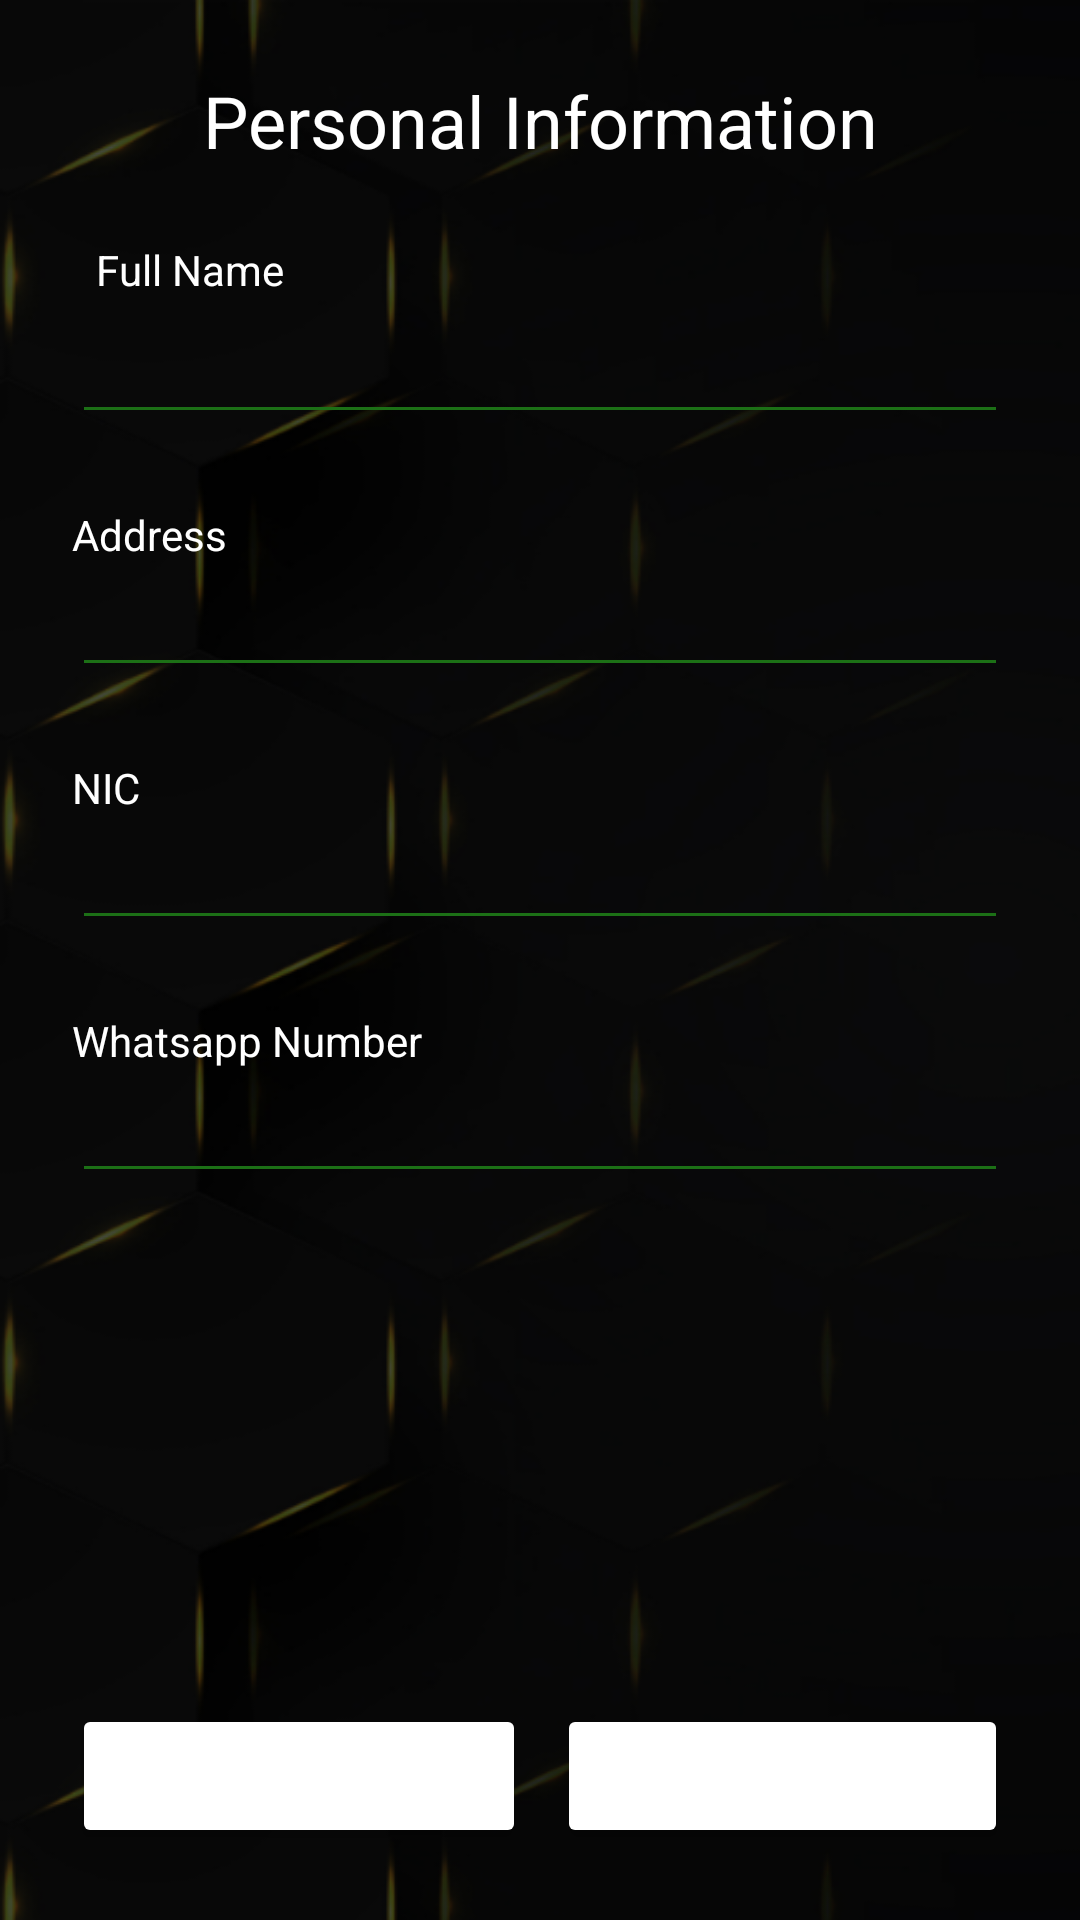

Layout XML and referenced resources for this Android screen:
<!-- AndroidManifest.xml: application theme Theme.CeylincoVIP -->
<!-- res/layout/activity_dealer_register_personal_information.xml -->
<?xml version="1.0" encoding="utf-8"?>
<androidx.constraintlayout.widget.ConstraintLayout xmlns:android="http://schemas.android.com/apk/res/android"
    xmlns:app="http://schemas.android.com/apk/res-auto"
    xmlns:tools="http://schemas.android.com/tools"
    android:layout_width="match_parent"
    android:layout_height="match_parent"
    tools:context=".DealerRegisterPersonalInformation"
    android:background="@drawable/artboard_1">

    <TextView
        android:id="@+id/textView7"
        android:layout_width="wrap_content"
        android:layout_height="wrap_content"
        android:layout_marginTop="24dp"
        android:text="Personal Information"
        android:textColor="#FFFFFF"
        android:textSize="24sp"
        app:layout_constraintEnd_toEndOf="parent"
        app:layout_constraintStart_toStartOf="parent"
        app:layout_constraintTop_toTopOf="parent" />

    <ScrollView
        android:layout_width="match_parent"
        android:layout_height="0dp"
        android:fillViewport="true"
        app:layout_constraintBottom_toTopOf="@id/btnDealerRegisterPersonal_toLogin"
        app:layout_constraintTop_toBottomOf="@id/textView7"
>

        <androidx.constraintlayout.widget.ConstraintLayout
            android:layout_width="match_parent"
            android:layout_height="wrap_content">


            <TextView
                android:id="@+id/textView2"
                android:layout_width="wrap_content"
                android:layout_height="wrap_content"
                android:layout_marginStart="8dp"
                android:layout_marginTop="24dp"
                android:text="Full Name"
                android:textColor="#FFFFFF"
                app:layout_constraintStart_toStartOf="@+id/adDealerfullname"
                app:layout_constraintTop_toTopOf="parent" />

            <EditText
        android:id="@+id/adDealerfullname"
        android:layout_width="0dp"
        android:layout_height="wrap_content"
        android:layout_marginStart="24dp"
        android:layout_marginTop="4dp"
        android:layout_marginEnd="24dp"
        android:backgroundTint="#1C7016"
        android:ems="10"
        android:inputType="textPersonName"
        android:textColor="#FFFFFF"
        android:textColorHint="#FFFFFF"
        android:textSize="18sp"
        app:layout_constraintEnd_toEndOf="parent"
        app:layout_constraintHorizontal_bias="0.0"
        app:layout_constraintStart_toStartOf="parent"
        app:layout_constraintTop_toBottomOf="@+id/textView2" />

    <TextView
        android:id="@+id/textView1"
        android:layout_width="wrap_content"
        android:layout_height="wrap_content"
        android:layout_marginTop="24dp"
        android:text="Address "
        android:textColor="#FFFFFF"
        app:layout_constraintStart_toStartOf="@+id/addDealerAddress"
        app:layout_constraintTop_toBottomOf="@+id/adDealerfullname" />

    <EditText
        android:id="@+id/addDealerAddress"
        android:layout_width="0dp"
        android:layout_height="wrap_content"
        android:backgroundTint="#1C7016"
        android:ems="10"
        android:inputType="textPersonName"
        android:textColor="#FFFFFF"
        android:textColorHint="#FFFFFF"
        android:textSize="18sp"
        app:layout_constraintEnd_toEndOf="@+id/adDealerfullname"
        app:layout_constraintStart_toStartOf="@+id/adDealerfullname"
        app:layout_constraintTop_toBottomOf="@+id/textView1" />


    <TextView
        android:id="@+id/textView5"
        android:layout_width="wrap_content"
        android:layout_height="wrap_content"
        android:layout_marginTop="24dp"
        android:text="NIC "
        android:textColor="#FFFFFF"
        app:layout_constraintStart_toStartOf="@+id/addDealerAddress"
        app:layout_constraintTop_toBottomOf="@+id/addDealerAddress" />

    <EditText
        android:id="@+id/addDealernic"
        android:layout_width="0dp"
        android:layout_height="wrap_content"
        android:backgroundTint="#1C7016"
        android:ems="10"
        android:inputType="textPersonName"
        android:textColor="#FFFFFF"
        android:textColorHint="#FFFFFF"
        android:textSize="18sp"
        app:layout_constraintEnd_toEndOf="@+id/addDealerAddress"
        app:layout_constraintStart_toStartOf="@+id/addDealerAddress"
        app:layout_constraintTop_toBottomOf="@+id/textView5" />

    <TextView
        android:id="@+id/textView6_1"
        android:layout_width="wrap_content"
        android:layout_height="wrap_content"
        android:layout_marginTop="24dp"
        android:text="Whatsapp Number "
        android:textColor="#FFFFFF"
        app:layout_constraintStart_toStartOf="@+id/addDealernic"
        app:layout_constraintTop_toBottomOf="@+id/addDealernic" />

    <EditText
        android:id="@+id/addDealerwhatsapp"
        android:layout_width="0dp"
        android:layout_height="wrap_content"
        android:backgroundTint="#1C7016"
        android:ems="10"
        android:inputType="textPersonName"
        android:textColor="#FFFFFF"
        android:textColorHint="#FFFFFF"
        android:textSize="18sp"
        app:layout_constraintEnd_toEndOf="@+id/addDealernic"
        app:layout_constraintStart_toStartOf="@+id/addDealernic"
        app:layout_constraintTop_toBottomOf="@+id/textView6_1" />


        </androidx.constraintlayout.widget.ConstraintLayout>
    </ScrollView>

    <Button
        android:id="@+id/btnDealerRegisterPersonal_toLogin"
        android:layout_width="0dp"
        android:layout_height="wrap_content"
        android:layout_marginStart="24dp"
        android:layout_marginBottom="24dp"
        android:backgroundTint="#1C7016"
        android:backgroundTintMode="add"
        android:paddingLeft="60dp"
        android:paddingRight="60dp"
        android:text="BACK"
        android:textColor="#FFFFFF"
        android:textSize="12sp"
        app:layout_constraintBottom_toBottomOf="parent"
        app:layout_constraintStart_toStartOf="parent"
        app:strokeColor="#1C7016"
        app:strokeWidth="2dp" />


    <Button
        android:id="@+id/btnDealerRegister_next"
        android:layout_width="0dp"
        android:layout_height="wrap_content"
        android:layout_marginEnd="24dp"
        android:layout_marginBottom="24dp"
        android:backgroundTint="#1C7016"
        android:backgroundTintMode="add"
        android:paddingLeft="60dp"
        android:paddingRight="60dp"
        android:text="NEXT"
        android:textColor="#FFFFFF"
        android:textSize="12sp"
        app:layout_constraintBottom_toBottomOf="parent"
        app:layout_constraintEnd_toEndOf="parent"
        app:strokeColor="#1C7016"
        app:strokeWidth="2dp" />

</androidx.constraintlayout.widget.ConstraintLayout>
<!-- resources referenced by this layout -->
<resources>
  <!-- drawable artboard_1: png bitmap (drawable, 118364 bytes) -->
  <style name="Theme.CeylincoVIP" parent="Theme.MaterialComponents.DayNight.NoActionBar">
          
          <item name="colorPrimary">@color/primary</item>
          <item name="colorPrimaryVariant">@color/primary</item>
          <item name="colorOnPrimary">@color/white</item>
          
          <item name="colorSecondary">@color/teal_200</item>
          <item name="colorSecondaryVariant">@color/teal_700</item>
          <item name="colorOnSecondary">@color/black</item>
          
          <item name="android:statusBarColor">?attr/colorPrimaryVariant</item>
          
      </style>
  <color name="primary">#000000</color>
  <color name="white">#FFFFFFFF</color>
  <color name="teal_200">#FF03DAC5</color>
  <color name="teal_700">#FF018786</color>
  <color name="black">#FF000000</color>
</resources>
